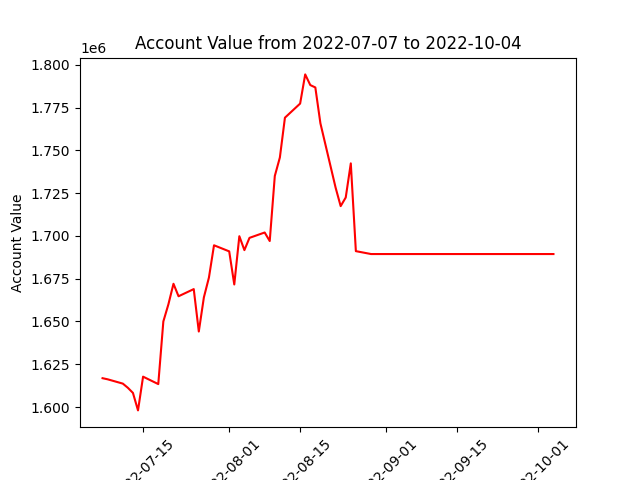

The table this chart was drawn from, first rows:
datadate, account_value
20220707, 1616867
20220708, 1616222
20220711, 1613706
20220712, 1611252
20220713, 1608263
20220714, 1598053
20220715, 1617765
20220718, 1613421
20220719, 1650004
20220720, 1660035
20220721, 1672026
20220722, 1664732
20220725, 1668915
20220726, 1644135
20220727, 1664065
20220728, 1675685
20220729, 1694515
20220801, 1690958
20220802, 1671622
20220803, 1699824
20220804, 1691688
20220805, 1698848
20220808, 1701981
20220809, 1696994
20220810, 1734999
20220811, 1745808
20220812, 1769055
20220815, 1777303
20220816, 1794342
20220817, 1788118
20220818, 1786714
20220819, 1765794
20220822, 1728198
20220823, 1717387
20220824, 1722426
20220825, 1742370
20220826, 1691087
20220829, 1689395
20220830, 1689395
20220831, 1689395
20220901, 1689395
20220902, 1689395
20220906, 1689395
20220907, 1689395
20220908, 1689395
20220909, 1689395
20220912, 1689395
20220913, 1689395
20220914, 1689395
20220915, 1689395
20220916, 1689395
20220919, 1689395
20220920, 1689395
20220921, 1689395
20220922, 1689395
20220923, 1689395
20220926, 1689395
20220927, 1689395
20220928, 1689395
20220929, 1689395
... 3 more rows
